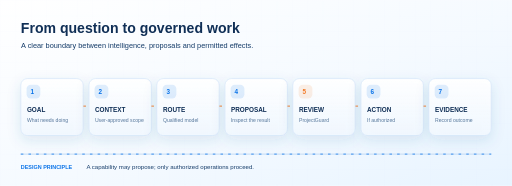
t = 0.00 s
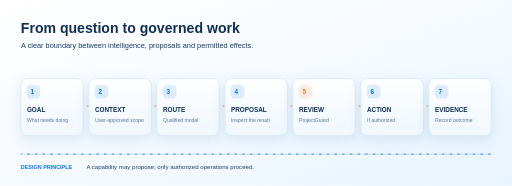
t = 2.75 s
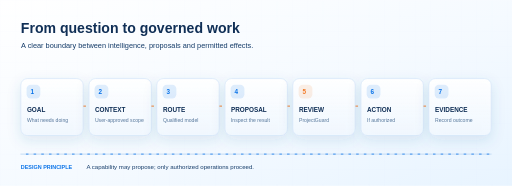
t = 5.50 s
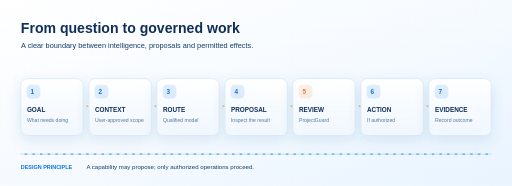
t = 8.25 s

The animated SVG that drew these frames (rendered in a browser with its animation timeline set to each time). Animation: 3 CSS @keyframes rules; frames cover the first 8.25 s, repeats indefinitely.

<svg xmlns="http://www.w3.org/2000/svg" viewBox="0 0 1600 580" width="1600" height="580" role="img"><defs>
<linearGradient id="bg" x1="0" y1="0" x2="1" y2="1"><stop stop-color="#ffffff"/><stop offset=".54" stop-color="#F5FAFF"/><stop offset="1" stop-color="#E8F4FF"/></linearGradient>
<linearGradient id="orb" x1="0" y1="0" x2="1" y2="1"><stop stop-color="#0A73E8"/><stop offset=".56" stop-color="#57C4F7"/><stop offset="1" stop-color="#F27A28"/></linearGradient>
<linearGradient id="glass" x1="0" y1="0" x2="0" y2="1"><stop stop-color="white" stop-opacity=".97"/><stop offset="1" stop-color="#F1F8FF" stop-opacity=".91"/></linearGradient>
<filter id="shadow" x="-25%" y="-40%" width="160%" height="200%"><feDropShadow dx="0" dy="15" stdDeviation="20" flood-color="#2F689B" flood-opacity=".14"/></filter>
<filter id="glow"><feGaussianBlur stdDeviation="6" result="blur"/><feMerge><feMergeNode in="blur"/><feMergeNode in="SourceGraphic"/></feMerge></filter>
<pattern id="mesh" width="48" height="48" patternUnits="userSpaceOnUse"><path d="M48 0H0V48" fill="none" stroke="#C8DBEE" stroke-width=".7" opacity=".5"/></pattern>
<style>text{font-family:Arial,'DejaVu Sans',sans-serif} .navy{fill:#102F56}.muted{fill:#52749C}.blue{fill:#0A73E8}.orange{fill:#F27A28}.small{font-size:19px}.tiny{font-size:15px} .caps{letter-spacing:3px;font-weight:700;font-size:16px} .pulse{transform-origin:center;animation:pulse 5s ease-in-out infinite}.orbit{transform-origin:center;animation:rotate 22s linear infinite}.dash{stroke-dasharray:8 16;animation:dash 20s linear infinite}.flow{stroke-dasharray:8 12;animation:dash 8s linear infinite}@keyframes pulse{0%,100%{opacity:.6}50%{opacity:1}}@keyframes rotate{to{transform:rotate(360deg)}}@keyframes dash{to{stroke-dashoffset:-320}}@media(prefers-reduced-motion:reduce){.pulse,.orbit,.dash,.flow{animation:none!important}}</style>
</defs><rect width="1600" height="580" fill="url(#bg)"/><rect width="1600" height="580" fill="url(#mesh)" opacity=".45"/><text x="65" y="103" font-size="44" font-weight="700" fill="#102F56" >From question to governed work</text><text x="66" y="149" font-size="23" font-weight="400" fill="#153C69" >A clear boundary between intelligence, proposals and permitted effects.</text><rect x="65" y="245" width="195" height="178" rx="20" fill="url(#glass)" stroke="#C9E0F7" stroke-width="1.7" filter="url(#shadow)"/><rect x="83.0" y="264" width="43" height="43" rx="13" fill="#0A73E8" opacity=".12"/><text x="95.0" y="293" font-size="20" font-weight="700" fill="#0A73E8" >1</text><text x="84.0" y="348" font-size="20" font-weight="700" fill="#102F56" >GOAL</text><text x="84.0" y="382" font-size="16" font-weight="400" fill="#55769A" >What needs doing</text><path d="M260.57142857142856 331 h16" stroke="#F27A28" stroke-width="3" class="flow"/><rect x="278" y="245" width="195" height="178" rx="20" fill="url(#glass)" stroke="#C9E0F7" stroke-width="1.7" filter="url(#shadow)"/><rect x="295.57142857142856" y="264" width="43" height="43" rx="13" fill="#0A73E8" opacity=".12"/><text x="307.57142857142856" y="293" font-size="20" font-weight="700" fill="#0A73E8" >2</text><text x="296.57142857142856" y="348" font-size="20" font-weight="700" fill="#102F56" >CONTEXT</text><text x="296.57142857142856" y="382" font-size="16" font-weight="400" fill="#55769A" >User-approved scope</text><path d="M473.1428571428571 331 h16" stroke="#F27A28" stroke-width="3" class="flow"/><rect x="490" y="245" width="195" height="178" rx="20" fill="url(#glass)" stroke="#C9E0F7" stroke-width="1.7" filter="url(#shadow)"/><rect x="508.14285714285717" y="264" width="43" height="43" rx="13" fill="#0A73E8" opacity=".12"/><text x="520.1428571428571" y="293" font-size="20" font-weight="700" fill="#0A73E8" >3</text><text x="509.14285714285717" y="348" font-size="20" font-weight="700" fill="#102F56" >ROUTE</text><text x="509.14285714285717" y="382" font-size="16" font-weight="400" fill="#55769A" >Qualified model</text><path d="M685.7142857142858 331 h16" stroke="#F27A28" stroke-width="3" class="flow"/><rect x="703" y="245" width="195" height="178" rx="20" fill="url(#glass)" stroke="#C9E0F7" stroke-width="1.7" filter="url(#shadow)"/><rect x="720.7142857142858" y="264" width="43" height="43" rx="13" fill="#0A73E8" opacity=".12"/><text x="732.7142857142858" y="293" font-size="20" font-weight="700" fill="#0A73E8" >4</text><text x="721.7142857142858" y="348" font-size="20" font-weight="700" fill="#102F56" >PROPOSAL</text><text x="721.7142857142858" y="382" font-size="16" font-weight="400" fill="#55769A" >Inspect the result</text><path d="M898.2857142857143 331 h16" stroke="#F27A28" stroke-width="3" class="flow"/><rect x="915" y="245" width="195" height="178" rx="20" fill="url(#glass)" stroke="#C9E0F7" stroke-width="1.7" filter="url(#shadow)"/><rect x="933.2857142857143" y="264" width="43" height="43" rx="13" fill="#F27A28" opacity=".12"/><text x="945.2857142857143" y="293" font-size="20" font-weight="700" fill="#F27A28" >5</text><text x="934.2857142857143" y="348" font-size="20" font-weight="700" fill="#102F56" >REVIEW</text><text x="934.2857142857143" y="382" font-size="16" font-weight="400" fill="#55769A" >ProjectGuard</text><path d="M1110.857142857143 331 h16" stroke="#F27A28" stroke-width="3" class="flow"/><rect x="1128" y="245" width="195" height="178" rx="20" fill="url(#glass)" stroke="#C9E0F7" stroke-width="1.7" filter="url(#shadow)"/><rect x="1145.857142857143" y="264" width="43" height="43" rx="13" fill="#0A73E8" opacity=".12"/><text x="1157.857142857143" y="293" font-size="20" font-weight="700" fill="#0A73E8" >6</text><text x="1146.857142857143" y="348" font-size="20" font-weight="700" fill="#102F56" >ACTION</text><text x="1146.857142857143" y="382" font-size="16" font-weight="400" fill="#55769A" >If authorized</text><path d="M1323.4285714285716 331 h16" stroke="#F27A28" stroke-width="3" class="flow"/><rect x="1340" y="245" width="195" height="178" rx="20" fill="url(#glass)" stroke="#C9E0F7" stroke-width="1.7" filter="url(#shadow)"/><rect x="1358.4285714285716" y="264" width="43" height="43" rx="13" fill="#0A73E8" opacity=".12"/><text x="1370.4285714285716" y="293" font-size="20" font-weight="700" fill="#0A73E8" >7</text><text x="1359.4285714285716" y="348" font-size="20" font-weight="700" fill="#102F56" >EVIDENCE</text><text x="1359.4285714285716" y="382" font-size="16" font-weight="400" fill="#55769A" >Record outcome</text><path d="M65 481 H1535" stroke="#C2DBF5" stroke-width="3" stroke-linecap="round"/><path d="M65 481 H1535" stroke="#0A73E8" stroke-width="4" stroke-dasharray="30 65" opacity=".6" class="dash"/><text x="65" y="529" font-size="17" font-weight="700" fill="#0A73E8" >DESIGN PRINCIPLE</text><text x="270" y="529" font-size="19" font-weight="400" fill="#153C69" >A capability may propose; only authorized operations proceed.</text></svg>
